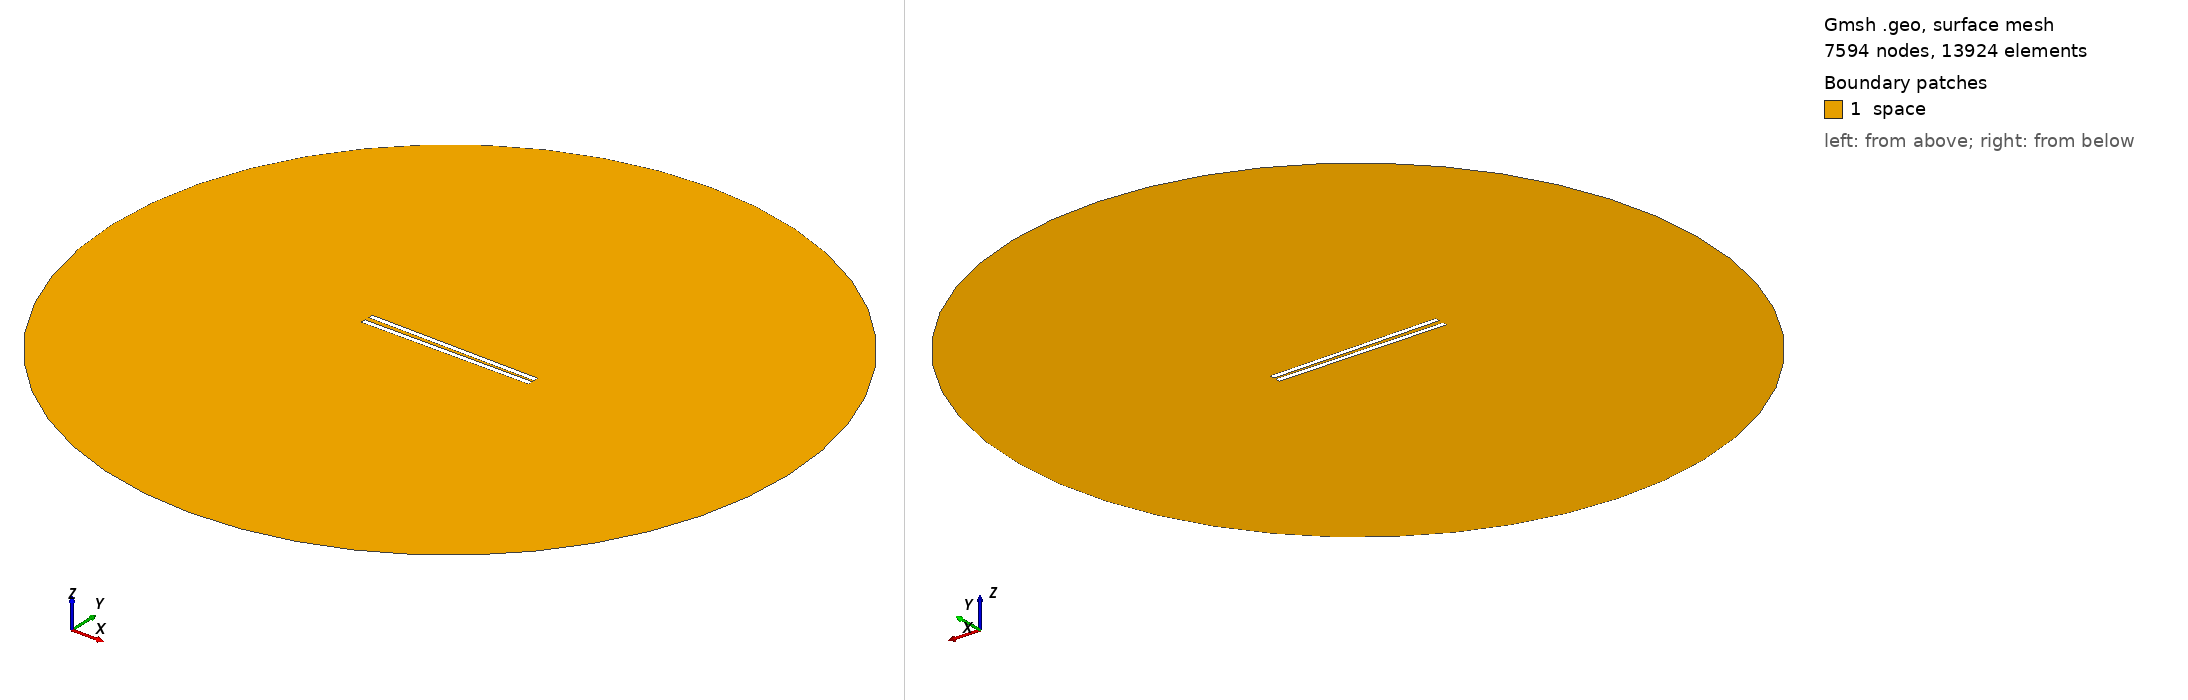

Gmsh geometry script, surface-meshed: 7594 nodes, 13924 surface elements. Boundary patches (legend numbers): 1 space. Left view from above one corner, right view from below the opposite corner. Legend entries are the model's physical surfaces. The drawing asked Gmsh for element sizes between 1% and 20% of the model's largest extent; the script's own settings can give other sizes.

=== 749.geo (drawn) ===
// Set the geometry kernel
SetFactory("OpenCASCADE");

//---------------------------------------
// Rectangles
//---------------------------------------

// Rectangle 1 (top)
Point(1) = {-49.51111111111111, 0.9722222222222222, 0, 1.0};
Point(2) = {49.51111111111111, 0.9722222222222222, 0, 1.0};
Point(3) = {49.51111111111111, 3.9944444444444445, 0, 1.0};
Point(4) = {-49.51111111111111, 3.9944444444444445, 0, 1.0};

Line(1) = {1, 2};
Line(2) = {2, 3};
Line(3) = {3, 4};
Line(4) = {4, 1};

Line Loop(1) = {1, 2, 3, 4};
Plane Surface(1) = {1};

Rotate { {0, 0, 1}, {0,  0.9722222222222222,  0}, -0.014 } {
  Surface{1};
}

// Rectangle 2 (bottom)
Point(5) = {-49.51111111111111, -0.9722222222222222, 0, 1.0};
Point(6) = {49.51111111111111, -0.9722222222222222, 0, 1.0};
Point(7) = {49.51111111111111, -3.9944444444444445, 0, 1.0};
Point(8) = {-49.51111111111111, -3.9944444444444445, 0, 1.0};

Line(5) = {5, 6};
Line(6) = {6, 7};
Line(7) = {7, 8};
Line(8) = {8, 5};

Line Loop(2) = {5, 6, 7, 8};
Plane Surface(2) = {2}; 


//---------------------------------------
// Circle
//---------------------------------------

// Define points
Point(9) = {0, 0, 0};        // Center
Point(10) = {200, 0, 0};     // Start point
Point(11) = {0, 200, 0};     // 90 degrees
Point(12) = {-200, 0, 0};    // 180 degrees
Point(13) = {0, -200, 0};    // 270 degrees

// Define circle arcs (each needs start, center, end)
Circle(9) = {10, 9, 11};
Circle(10) = {11, 9, 12};
Circle(11) = {12, 9, 13};
Circle(12) = {13, 9, 10};

// Define curve loop and surface if needed
Curve Loop(3) = {9, 10, 11, 12};
Surface(3) = {3};

//---------------------------------------
// Define Physical Groups
//---------------------------------------                

//--- Physical Curves
// Physical groups for boundaries
Physical Line("force_segment", 10) = {1};
Physical Line("upper_plate", 11) = {2, 3, 4};
Physical Line("lower_plate", 12) = {5, 6, 7, 8};
Physical Line("boundary", 20) = {9, 10, 11, 12};

// Subtract Rectangles from Circle
BooleanDifference{ Surface{3}; Delete; }{ Surface{1}; Surface{2}; Delete; }
//--- Physical Surfaces
Physical Surface("space", 30) = {3};


//---------------------------------------
// Fine mesh near the plates
//--------------------------------------- 

// Define a distance field for mesh refinement
Field[1] = Distance;
Field[1].CurvesList = {1, 2, 3, 4, 5, 6, 7, 8};  // Rectangle curves
Field[1].NumPointsPerCurve = 200;

c = 0.3;
// Define threshold field to control mesh size based on distance to attractor
Field[2] = Threshold;
Field[2].IField = 1;
Field[2].LcMin = c; // Minimum element size near the attractor
Field[2].LcMax = 100*c;  // Maximum element size away from the attractor
Field[2].DistMin = 0.01;
Field[2].DistMax = 40;

Background Field = 2;

//---------------------------------------
// 6. Generate the Mesh
//---------------------------------------
Mesh 2;  // 2D mesh generation
